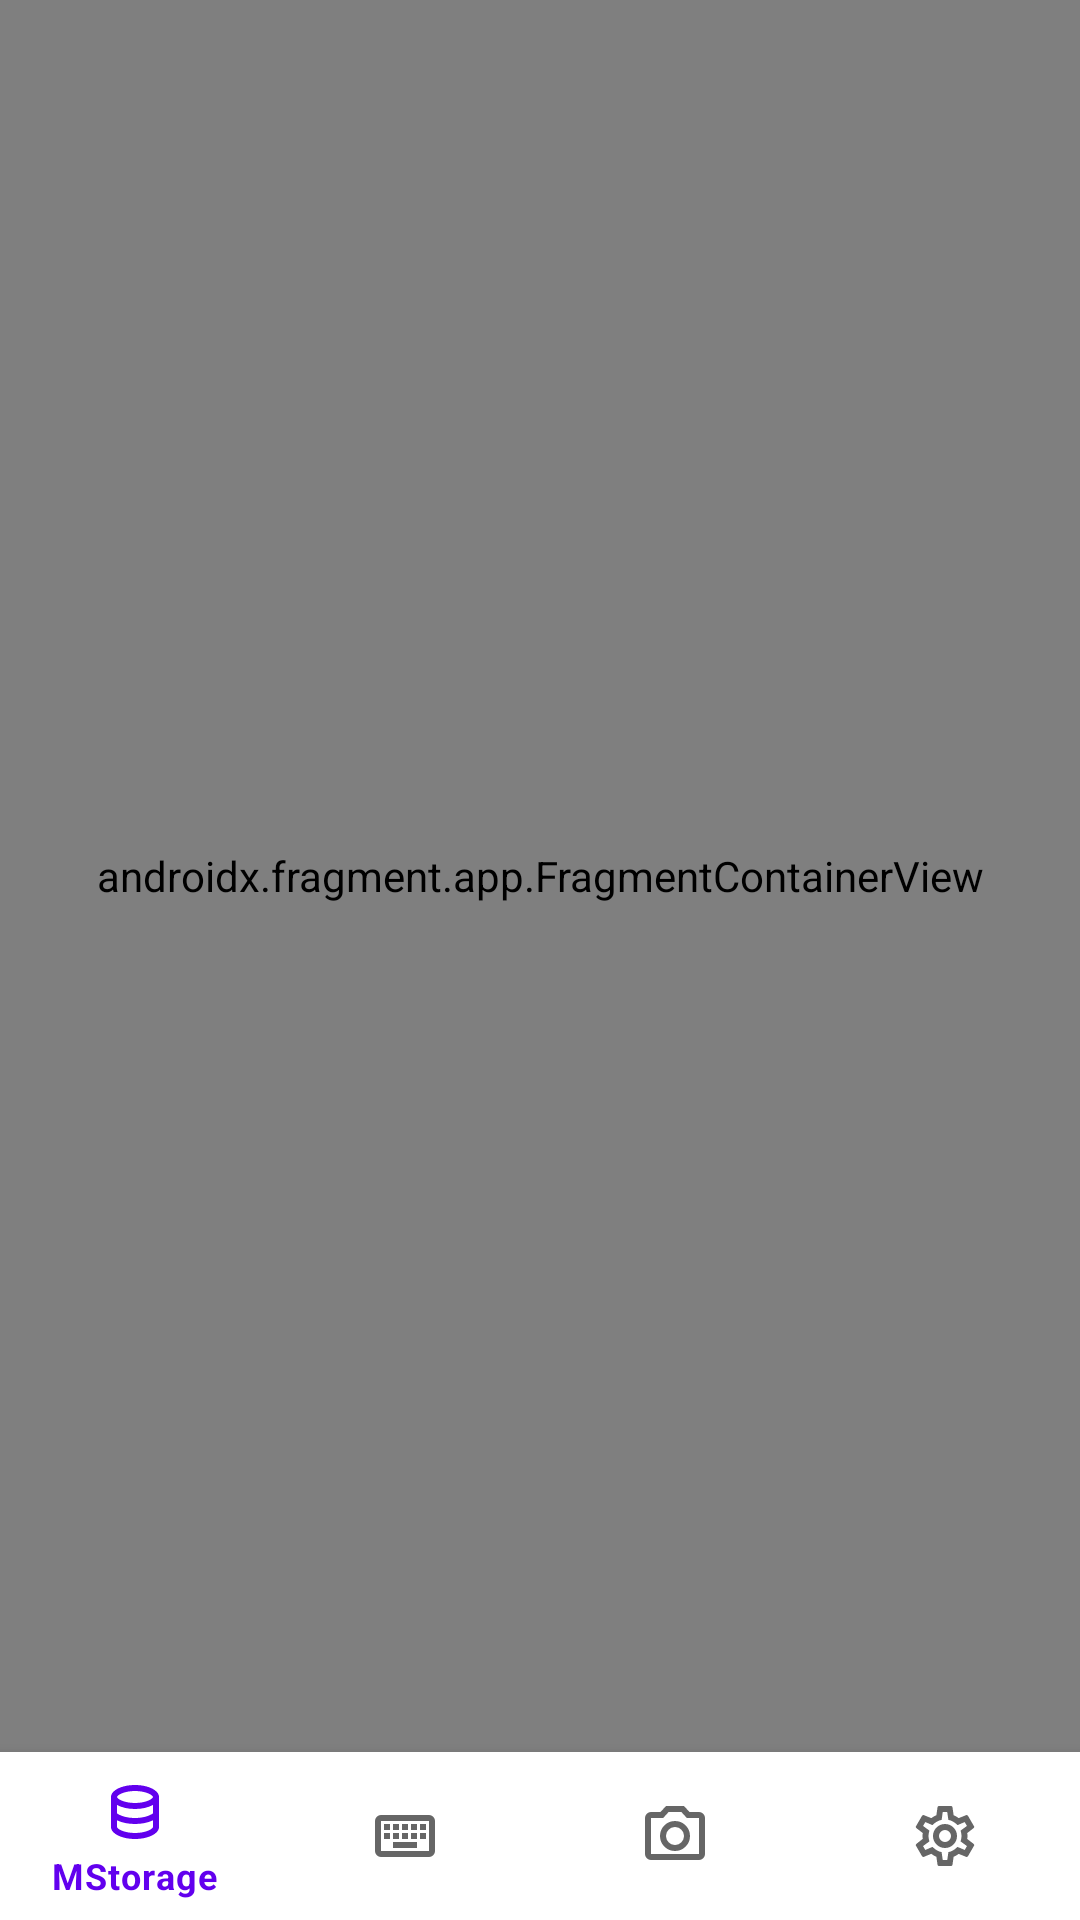

Write the Android layout XML for this screen, with the resource values it uses.
<!-- AndroidManifest.xml: fallback theme Theme.MaterialComponents.DayNight.NoActionBar -->
<!-- res/layout/activity_main.xml -->
<?xml version="1.0" encoding="utf-8"?>
<androidx.coordinatorlayout.widget.CoordinatorLayout
        xmlns:android="http://schemas.android.com/apk/res/android"
    xmlns:app="http://schemas.android.com/apk/res-auto"
    android:layout_width="match_parent"
    android:layout_height="match_parent"
    app:edgeToEdge="true">

    <androidx.constraintlayout.widget.ConstraintLayout
        android:layout_width="match_parent"
        android:layout_height="match_parent">

        <androidx.fragment.app.FragmentContainerView
            android:id="@+id/nav_main"
            android:name="androidx.navigation.fragment.NavHostFragment"
            android:layout_width="match_parent"
            android:layout_height="0dp"
            android:background="?android:colorBackground"
            app:defaultNavHost="true"
            app:layout_constraintBottom_toTopOf="@id/nav_view"
            app:layout_constraintStart_toStartOf="parent"
            app:layout_constraintEnd_toEndOf="parent"
            app:layout_constraintTop_toTopOf="parent"
            app:navGraph="@navigation/mobile_navigation" />

        <com.google.android.material.bottomnavigation.BottomNavigationView
            android:id="@+id/nav_view"
            android:layout_width="match_parent"
            android:layout_height="wrap_content"
            app:fitsSystemWindowsInsets="bottom"
            app:layout_constraintBottom_toBottomOf="parent"
            app:layout_constraintStart_toStartOf="parent"
            app:layout_constraintEnd_toEndOf="parent"
            app:menu="@menu/bottom_nav_menu" />
    </androidx.constraintlayout.widget.ConstraintLayout>
</androidx.coordinatorlayout.widget.CoordinatorLayout>
<!-- resources referenced by this layout -->
<resources>

</resources>
